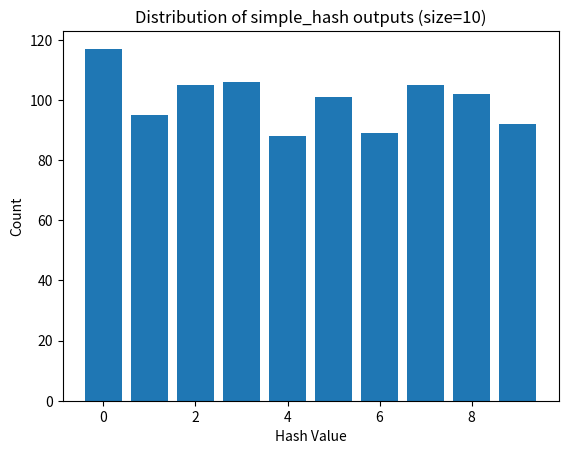

Source code (Python):
"""
Demonstration of the Uniform Distribution Property of a Hash Function
--------------------------------------------------------------------
A good hash function should distribute keys uniformly across the available slots. Uniform distribution minimizes collisions and ensures efficient use of the hash table. This script shows that the simple_hash function does not guarantee uniform distribution.
"""

import random
import string
import matplotlib.pyplot as plt

def simple_hash(key, size):
    return sum(ord(c) for c in str(key)) % size

def random_string(length=6):
    return ''.join(random.choices(string.ascii_lowercase, k=length))

size = 10
num_samples = 1000
hash_counts = [0] * size

for _ in range(num_samples):
    key = random_string()
    h = simple_hash(key, size)
    hash_counts[h] += 1

plt.bar(range(size), hash_counts)
plt.xlabel("Hash Value")
plt.ylabel("Count")
plt.title("Distribution of simple_hash outputs (size=10)")
plt.show() 
